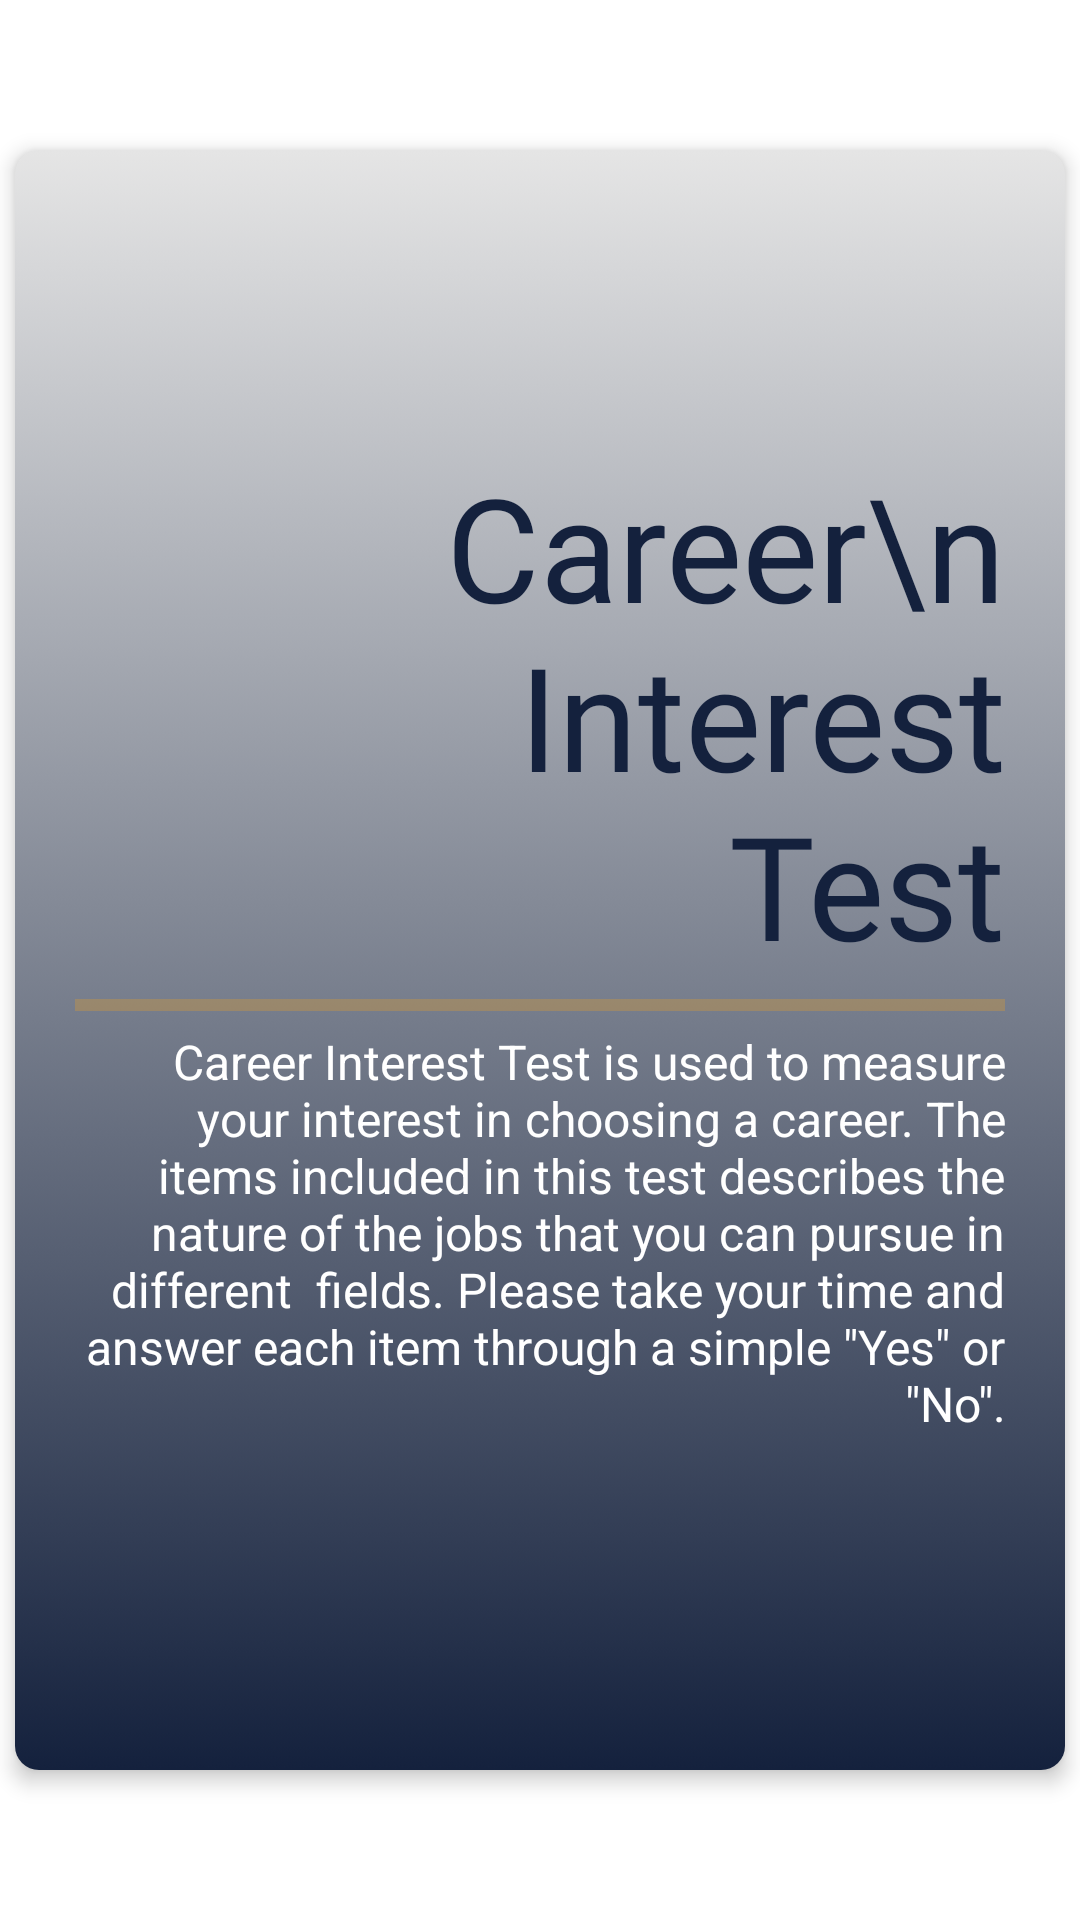

Write the Android layout XML for this screen, with the resource values it uses.
<!-- AndroidManifest.xml: application theme Theme.CourSeer2 -->
<!-- res/layout/fragment_aptitude.xml -->
<RelativeLayout xmlns:android="http://schemas.android.com/apk/res/android"
    xmlns:app="http://schemas.android.com/apk/res-auto"
    xmlns:tools="http://schemas.android.com/tools"
    android:layout_width="match_parent"
    android:layout_height="match_parent"
    android:layout_marginTop="40dp"
    android:layout_marginBottom="40dp"
    android:gravity="center|center_vertical">

    

    <androidx.cardview.widget.CardView
        android:layout_width="match_parent"
        android:layout_height="match_parent"
        android:layout_marginLeft="5dp"
        android:layout_marginTop="50dp"
        android:layout_marginRight="5dp"
        android:layout_marginBottom="50dp"
        app:cardBackgroundColor="#00FFFFFF"
        app:cardCornerRadius="8dp"
        app:cardElevation="4dp">

        <FrameLayout
            android:layout_width="match_parent"
            android:layout_height="match_parent"
            tools:visibility="gone">

            


        </FrameLayout>

        <FrameLayout
            android:layout_width="match_parent"
            android:layout_height="match_parent"
            android:layout_gravity="center"
            android:background="@drawable/aptbg1"
            android:visibility="visible"
            tools:visibility="visible">

            


            <LinearLayout
                android:id="@+id/testDoneScreen"
                android:layout_width="match_parent"
                android:layout_height="match_parent"
                android:layout_centerHorizontal="true"
                android:layout_centerVertical="true"
                android:background="@drawable/aptbg1"
                android:foregroundGravity="center_vertical|center|center_horizontal"
                android:gravity="center|center_vertical"
                android:orientation="vertical"
                android:visibility="gone"
                tools:visibility="visible">

                <TextView
                    android:id="@+id/textView3"
                    android:layout_width="match_parent"
                    android:layout_height="wrap_content"
                    android:fontFamily="@font/dm_sans"
                    android:text="Test complete\n\n"
                    android:textAlignment="center"
                    android:textColor="@color/blue"
                    android:textSize="34sp"
                    android:textStyle="bold"
                    android:typeface="sans" />

                <ImageView
                    android:id="@+id/imageView4"
                    android:layout_width="150dp"
                    android:layout_height="120dp"
                    app:srcCompat="@drawable/check_icon"
                    tools:visibility="visible" />

            </LinearLayout>

            <LinearLayout
                android:id="@+id/startScreen"
                android:layout_width="match_parent"
                android:layout_height="match_parent"
                android:gravity="center|top"
                android:orientation="vertical"
                tools:visibility="gone">
                

                


                <TextView
                    android:id="@+id/textView5"
                    android:layout_width="match_parent"
                    android:layout_height="wrap_content"
                    android:layout_marginLeft="20dp"
                    android:layout_marginTop="100dp"
                    android:layout_marginRight="20dp"
                    android:fontFamily="@font/hammersmith_one"
                    android:text="Career\nInterest Test"
                    android:textAlignment="viewEnd"
                    android:textColor="@color/blue"
                    android:textSize="48sp"
                    android:typeface="monospace"
                    app:layout_constraintEnd_toEndOf="parent"
                    app:layout_constraintStart_toStartOf="parent"
                    app:layout_constraintTop_toTopOf="parent"
                    tools:visibility="visible" />

                <ProgressBar
                    android:id="@+id/progressBar3"
                    style="?android:attr/progressBarStyleHorizontal"
                    android:layout_width="match_parent"
                    android:layout_height="wrap_content"
                    android:layout_marginLeft="20dp"
                    android:layout_marginRight="20dp"
                    tools:visibility="visible" />

                <TextView
                    android:id="@+id/intractions"
                    android:layout_width="wrap_content"
                    android:layout_height="wrap_content"

                    android:layout_marginLeft="20dp"
                    android:layout_marginRight="20dp"
                    android:gravity="center_horizontal"
                    android:justificationMode="none"
                    android:text="Career Interest Test is used to measure your interest in choosing a career. The items included in this test describes the nature of the jobs that you can pursue in different  fields. Please take your time and answer each item through a simple &quot;Yes&quot; or &quot;No&quot;."
                    android:textAlignment="textEnd"
                    android:textColor="@color/chip"
                    android:textSize="16sp"
                    app:layout_constraintEnd_toEndOf="parent"
                    app:layout_constraintStart_toStartOf="parent"
                    app:layout_constraintTop_toBottomOf="@+id/textView5"
                    tools:visibility="visible" />

                <Button
                    android:id="@+id/proceedButton"
                    android:layout_width="wrap_content"
                    android:layout_height="wrap_content"
                    android:layout_marginLeft="100dp"
                    android:layout_marginTop="200dp"
                    android:text="Proceed"
                    android:textColor="#000000"
                    app:layout_constraintBottom_toBottomOf="parent"
                    app:layout_constraintEnd_toEndOf="parent"
                    app:layout_constraintHorizontal_bias="0.84"
                    app:layout_constraintStart_toStartOf="parent"
                    tools:visibility="visible" />


            </LinearLayout>
        </FrameLayout>

        

        <ProgressBar
            android:id="@+id/loadingScreen"
            style="@style/Widget.AppCompat.ProgressBar.Horizontal"
            android:layout_width="match_parent"
            android:layout_height="286dp"
            android:layout_centerInParent="true"
            android:layout_gravity="center|top"
            android:layout_marginLeft="40dp"
            android:layout_marginTop="80dp"
            android:layout_marginRight="40dp"
            android:max="100"
            android:tooltipText="Loading..."
            android:visibility="gone"
            tools:visibility="gone" />

        <LinearLayout
            android:id="@+id/questionScreen"
            android:layout_width="match_parent"
            android:layout_height="match_parent"
            android:layout_gravity="center"
            android:background="@drawable/aptbg1"
            android:gravity="center"
            android:orientation="vertical"
            android:visibility="gone"
            tools:visibility="gone">

            
            <androidx.recyclerview.widget.RecyclerView
                android:id="@+id/recyclerView"
                android:layout_width="match_parent"
                android:layout_height="match_parent"
                android:foregroundGravity="center_vertical|center|center_horizontal" />
        </LinearLayout>

        <FrameLayout
            android:id="@+id/fragmentContainer"
            android:layout_width="match_parent"
            android:layout_height="wrap_content"
            android:layout_centerInParent="true"

            android:visibility="visible"
            tools:visibility="gone">
            

        </FrameLayout>

    </androidx.cardview.widget.CardView>
</RelativeLayout>
<!-- resources referenced by this layout -->
<resources>
  <color name="blue">#14213D</color>
  <color name="chip">#FFFFFF</color>
  <!-- drawable aptbg1: png bitmap (drawable, 82598 bytes) -->
  <!-- drawable check_icon (drawable) -->
  <vector android:height="24dp" android:tint="#00FD18"
      android:viewportHeight="24" android:viewportWidth="24"
      android:width="24dp" xmlns:android="http://schemas.android.com/apk/res/android">
      <path android:fillColor="@android:color/white" android:pathData="M16.59,7.58L10,14.17l-3.59,-3.58L5,12l5,5 8,-8zM12,2C6.48,2 2,6.48 2,12s4.48,10 10,10 10,-4.48 10,-10S17.52,2 12,2zM12,20c-4.42,0 -8,-3.58 -8,-8s3.58,-8 8,-8 8,3.58 8,8 -3.58,8 -8,8z"/>
  </vector>
  <style name="Theme.CourSeer2" parent="Base.Theme.CourSeer2" />
  <style name="Base.Theme.CourSeer2" parent="Theme.MaterialComponents.Light.NoActionBar">
          
          
          <item name="colorPrimary">@color/gold</item>
  
          
          <item name="colorPrimaryDark">@color/gray</item>
  
          
          <item name="colorAccent">@color/gold</item>
  
          
          <item name="android:statusBarColor">@color/gold</item>
  
          
  
          
          <item name="android:textColorPrimary">@color/textgray</item>
  
          
          <item name="android:textColorSecondary">@color/gold</item>
          
  
      </style>
  <color name="gold">#FCA311</color>
  <color name="gray">#E5E5E5</color>
  <color name="textgray">#000000</color>
</resources>
